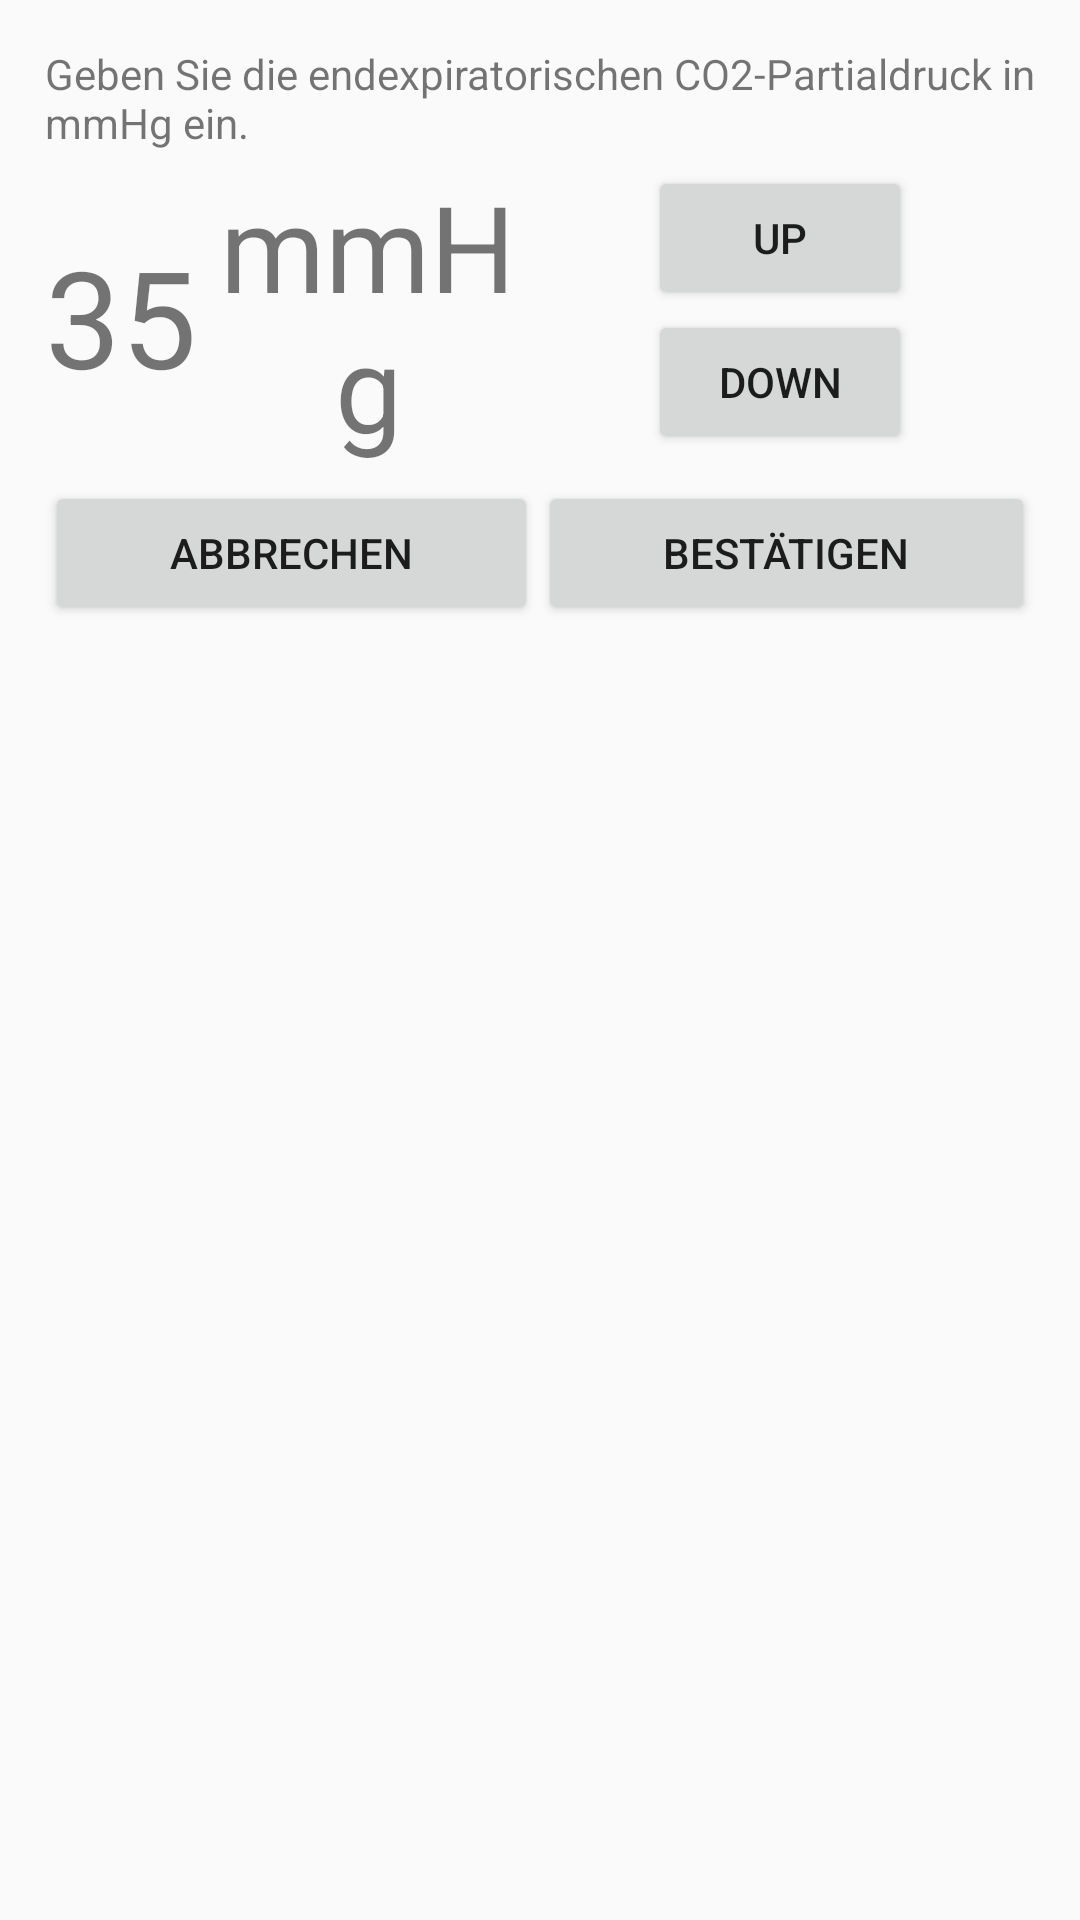

Layout XML and referenced resources for this Android screen:
<!-- AndroidManifest.xml: application theme AppTheme -->
<!-- res/layout/dialog_co2.xml -->
<?xml version="1.0" encoding="utf-8"?>
<LinearLayout xmlns:android="http://schemas.android.com/apk/res/android"
    xmlns:tools="http://schemas.android.com/tools"
    android:layout_width="400dp"
    android:layout_height="wrap_content"
    android:orientation="vertical"
    android:padding="15dp">

    <TextView
        android:id="@+id/tDialogTitle"
        android:layout_width="match_parent"
        android:layout_height="wrap_content"
        android:text="@string/co2_input" />

    <LinearLayout
        android:layout_width="match_parent"
        android:layout_height="wrap_content"
        android:baselineAligned="true"
        android:orientation="horizontal"
        android:paddingTop="5dp"
        android:weightSum="100">

        <LinearLayout
            android:layout_width="0dp"
            android:layout_height="match_parent"
            android:layout_weight="50"
            android:gravity="center_vertical|center_horizontal"
            android:orientation="horizontal">

            <TextView
                android:id="@+id/tValueInt"
                android:layout_width="wrap_content"
                android:layout_height="wrap_content"
                android:text="35"
                android:textAlignment="center"
                android:textSize="45sp" />

            <TextView
                android:id="@+id/tCelcius"
                android:layout_width="wrap_content"
                android:layout_height="wrap_content"
                android:text="@string/mmHg"
                android:textAlignment="center"
                android:textSize="40sp" />
        </LinearLayout>

        <LinearLayout
            android:layout_width="0dp"
            android:layout_height="match_parent"
            android:layout_weight="50"
            android:orientation="horizontal">

            <LinearLayout
                android:layout_width="0dp"
                android:layout_height="match_parent"
                android:layout_weight="50"
                android:gravity="center_horizontal"
                android:orientation="vertical"
                android:paddingRight="5dp">

                <Button
                    android:id="@+id/bIntUp"
                    android:layout_width="wrap_content"
                    android:layout_height="wrap_content"
                    android:text="UP" />

                <Button
                    android:id="@+id/bIntDown"
                    android:layout_width="wrap_content"
                    android:layout_height="wrap_content"
                    android:text="DOWN" />
            </LinearLayout>

        </LinearLayout>

    </LinearLayout>

    <LinearLayout
        android:layout_width="match_parent"
        android:layout_height="wrap_content"
        android:orientation="horizontal"
        android:paddingTop="5dp">

        <Button
            android:id="@+id/bCancel"
            android:layout_width="wrap_content"
            android:layout_height="wrap_content"
            android:layout_weight="1"
            android:text="@string/cancel" />

        <Button
            android:id="@+id/bSubmit"
            android:layout_width="wrap_content"
            android:layout_height="wrap_content"
            android:layout_weight="1"
            android:text="@string/submit" />
    </LinearLayout>
</LinearLayout>
<!-- resources referenced by this layout -->
<resources>
  <string name="cancel">Abbrechen</string>
  <string name="co2_input">Geben Sie die endexpiratorischen CO2-Partialdruck in mmHg ein.</string>
  <string name="mmHg"> mmHg</string>
  <string name="submit">Bestätigen</string>
  <style name="AppTheme" parent="Theme.AppCompat.Light.NoActionBar">
          
          <item name="colorPrimary">@color/colorPrimary</item>
          <item name="colorPrimaryDark">@color/colorPrimaryDark</item>
          <item name="colorAccent">@color/colorAccent</item>
          <item name="android:windowNoTitle">true</item>
          <item name="android:windowActionBar">false</item>
          <item name="android:windowFullscreen">true</item>
          <item name="android:windowContentOverlay">@null</item>
      </style>
  <color name="colorPrimary">#AF1960</color>
  <color name="colorPrimaryDark">#AF1960</color>
  <color name="colorAccent">#AF1960</color>
</resources>
